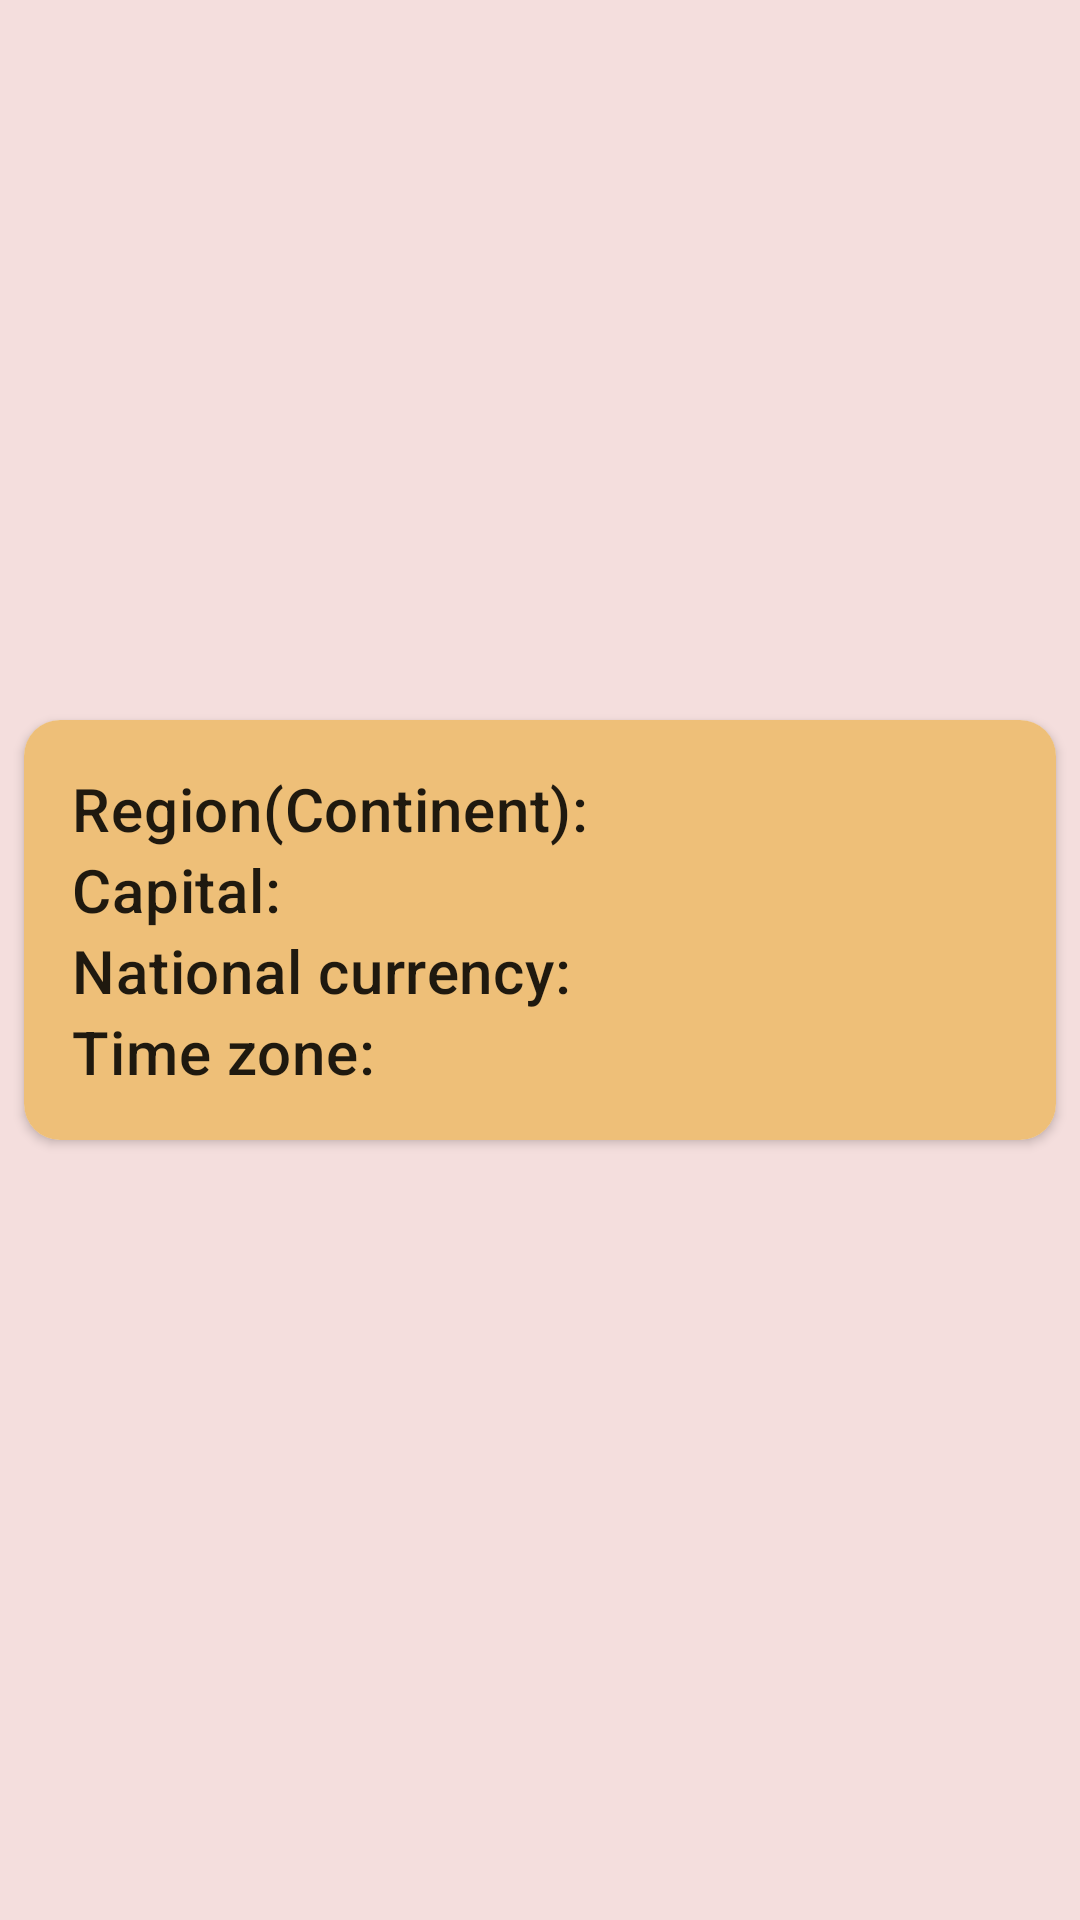

Reconstruct the res/layout file that produces this screen, plus the resources it refers to.
<!-- AndroidManifest.xml: application theme Theme.Countries -->
<!-- res/layout/fragment_detailed_country.xml -->
<?xml version="1.0" encoding="utf-8"?>
<androidx.constraintlayout.widget.ConstraintLayout
    xmlns:android="http://schemas.android.com/apk/res/android"
    xmlns:app="http://schemas.android.com/apk/res-auto"
    xmlns:tools="http://schemas.android.com/tools"
    android:layout_width="match_parent"
    android:layout_height="match_parent"
    android:background="#F4DEDD"
    tools:context=".ui.DetailedCountryFragment">

    <ImageView
        android:id="@+id/tv_flag"
        android:layout_width="150dp"
        android:layout_height="150dp"
        android:layout_marginTop="16dp"
        app:layout_constraintEnd_toEndOf="parent"
        app:layout_constraintStart_toStartOf="parent"
        app:layout_constraintTop_toTopOf="parent" />

    <TextView
        android:id="@+id/tv_name"
        android:layout_width="wrap_content"
        android:layout_height="wrap_content"
        android:layout_marginTop="8dp"
        android:textAppearance="@style/TextAppearance.MaterialComponents.Headline6"
        app:layout_constraintEnd_toEndOf="parent"
        app:layout_constraintStart_toStartOf="parent"
        app:layout_constraintTop_toBottomOf="@id/tv_flag"
        tools:text="@string/country_name" />

    <androidx.cardview.widget.CardView
        android:layout_width="match_parent"
        android:layout_height="wrap_content"
        android:layout_margin="8dp"
        app:cardCornerRadius="12dp"
        app:layout_constraintBottom_toBottomOf="parent"
        app:layout_constraintEnd_toEndOf="parent"
        app:layout_constraintStart_toStartOf="parent"
        app:layout_constraintTop_toBottomOf="@id/tv_name"
        app:layout_constraintVertical_bias="0.110000014">

        <androidx.constraintlayout.widget.ConstraintLayout
            android:layout_width="match_parent"
            android:layout_height="match_parent"
            android:background="#EEBF78"
            android:padding="16dp">

            <TextView
                android:id="@+id/tvContinentLabel"
                android:layout_width="wrap_content"
                android:layout_height="wrap_content"
                android:text="@string/region_continent"
                android:textAppearance="@style/TextAppearance.MaterialComponents.Headline6"
                app:layout_constraintStart_toStartOf="parent"
                app:layout_constraintTop_toTopOf="parent"
                tools:text="Region(Continent): " />

            <TextView
                android:id="@+id/tvContinent"
                android:layout_width="wrap_content"
                android:layout_height="wrap_content"
                android:layout_marginStart="8dp"
                android:textAppearance="@style/TextAppearance.MaterialComponents.Headline6"
                app:layout_constraintStart_toEndOf="@id/tvContinentLabel"
                app:layout_constraintTop_toTopOf="parent"
                tools:text="Eurasia" />

            <TextView
                android:id="@+id/tvCapitalLabel"
                android:layout_width="wrap_content"
                android:layout_height="wrap_content"
                android:text="@string/capital"
                android:textAppearance="@style/TextAppearance.MaterialComponents.Headline6"
                app:layout_constraintStart_toStartOf="parent"
                app:layout_constraintTop_toBottomOf="@id/tvContinentLabel"
                tools:text="Capital: " />

            <TextView
                android:id="@+id/tvCapital"
                android:layout_width="wrap_content"
                android:layout_height="wrap_content"
                android:textAppearance="@style/TextAppearance.MaterialComponents.Headline6"
                app:layout_constraintStart_toStartOf="@id/tvContinent"
                app:layout_constraintTop_toBottomOf="@id/tvContinent"
                tools:text="Saint-Petersburg " />

            <TextView
                android:id="@+id/tvCurrencyLabel"
                android:layout_width="wrap_content"
                android:layout_height="wrap_content"
                android:layout_marginEnd="4dp"
                android:text="@string/national_currency"
                android:textAppearance="@style/TextAppearance.MaterialComponents.Headline6"
                app:layout_constraintStart_toStartOf="parent"
                app:layout_constraintTop_toBottomOf="@id/tvCapitalLabel"
                tools:text="National currency: " />

            <TextView
                android:id="@+id/tvCurrency"
                android:layout_width="wrap_content"
                android:layout_height="wrap_content"
                android:textAppearance="@style/TextAppearance.MaterialComponents.Headline6"
                app:layout_constraintStart_toStartOf="@id/tvContinent"
                app:layout_constraintTop_toBottomOf="@id/tvCapital"
                tools:text="Rouble" />

            <TextView
                android:id="@+id/tvTimeZoneLabel"
                android:layout_width="wrap_content"
                android:layout_height="wrap_content"
                android:layout_marginEnd="4dp"
                android:text="@string/time_zone"
                android:textAppearance="@style/TextAppearance.MaterialComponents.Headline6"
                app:layout_constraintStart_toStartOf="parent"
                app:layout_constraintTop_toBottomOf="@id/tvCurrencyLabel"
                tools:text="Time zone: " />

            <TextView
                android:id="@+id/tvTimeZone"
                android:layout_width="wrap_content"
                android:layout_height="wrap_content"
                android:textAppearance="@style/TextAppearance.MaterialComponents.Headline6"
                app:layout_constraintStart_toStartOf="@id/tvContinent"
                app:layout_constraintTop_toBottomOf="@id/tvCurrency"
                tools:text="UTC +03:00" />


        </androidx.constraintlayout.widget.ConstraintLayout>

    </androidx.cardview.widget.CardView>


</androidx.constraintlayout.widget.ConstraintLayout>
<!-- resources referenced by this layout -->
<resources>
  <string name="capital">Capital: </string>
  <string name="national_currency">National currency: </string>
  <string name="region_continent">Region(Continent): </string>
  <string name="time_zone">Time zone: </string>
  <style name="Theme.Countries" parent="Theme.MaterialComponents.DayNight.DarkActionBar">
          
          <item name="colorPrimary">@color/custom_almond</item>
          <item name="colorPrimaryVariant">@color/purple_700</item>
          <item name="colorOnPrimary">@color/white</item>
          
          <item name="colorSecondary">@color/teal_200</item>
          <item name="colorSecondaryVariant">@color/teal_700</item>
          <item name="colorOnSecondary">@color/black</item>
          
          <item name="android:statusBarColor" tools:targetApi="l">?attr/colorPrimaryVariant</item>
          
      </style>
  <color name="custom_almond">#EEBF78</color>
  <color name="purple_700">#FF3700B3</color>
  <color name="white">#FFFFFFFF</color>
  <color name="teal_200">#FF03DAC5</color>
  <color name="teal_700">#FF018786</color>
  <color name="black">#FF000000</color>
</resources>
